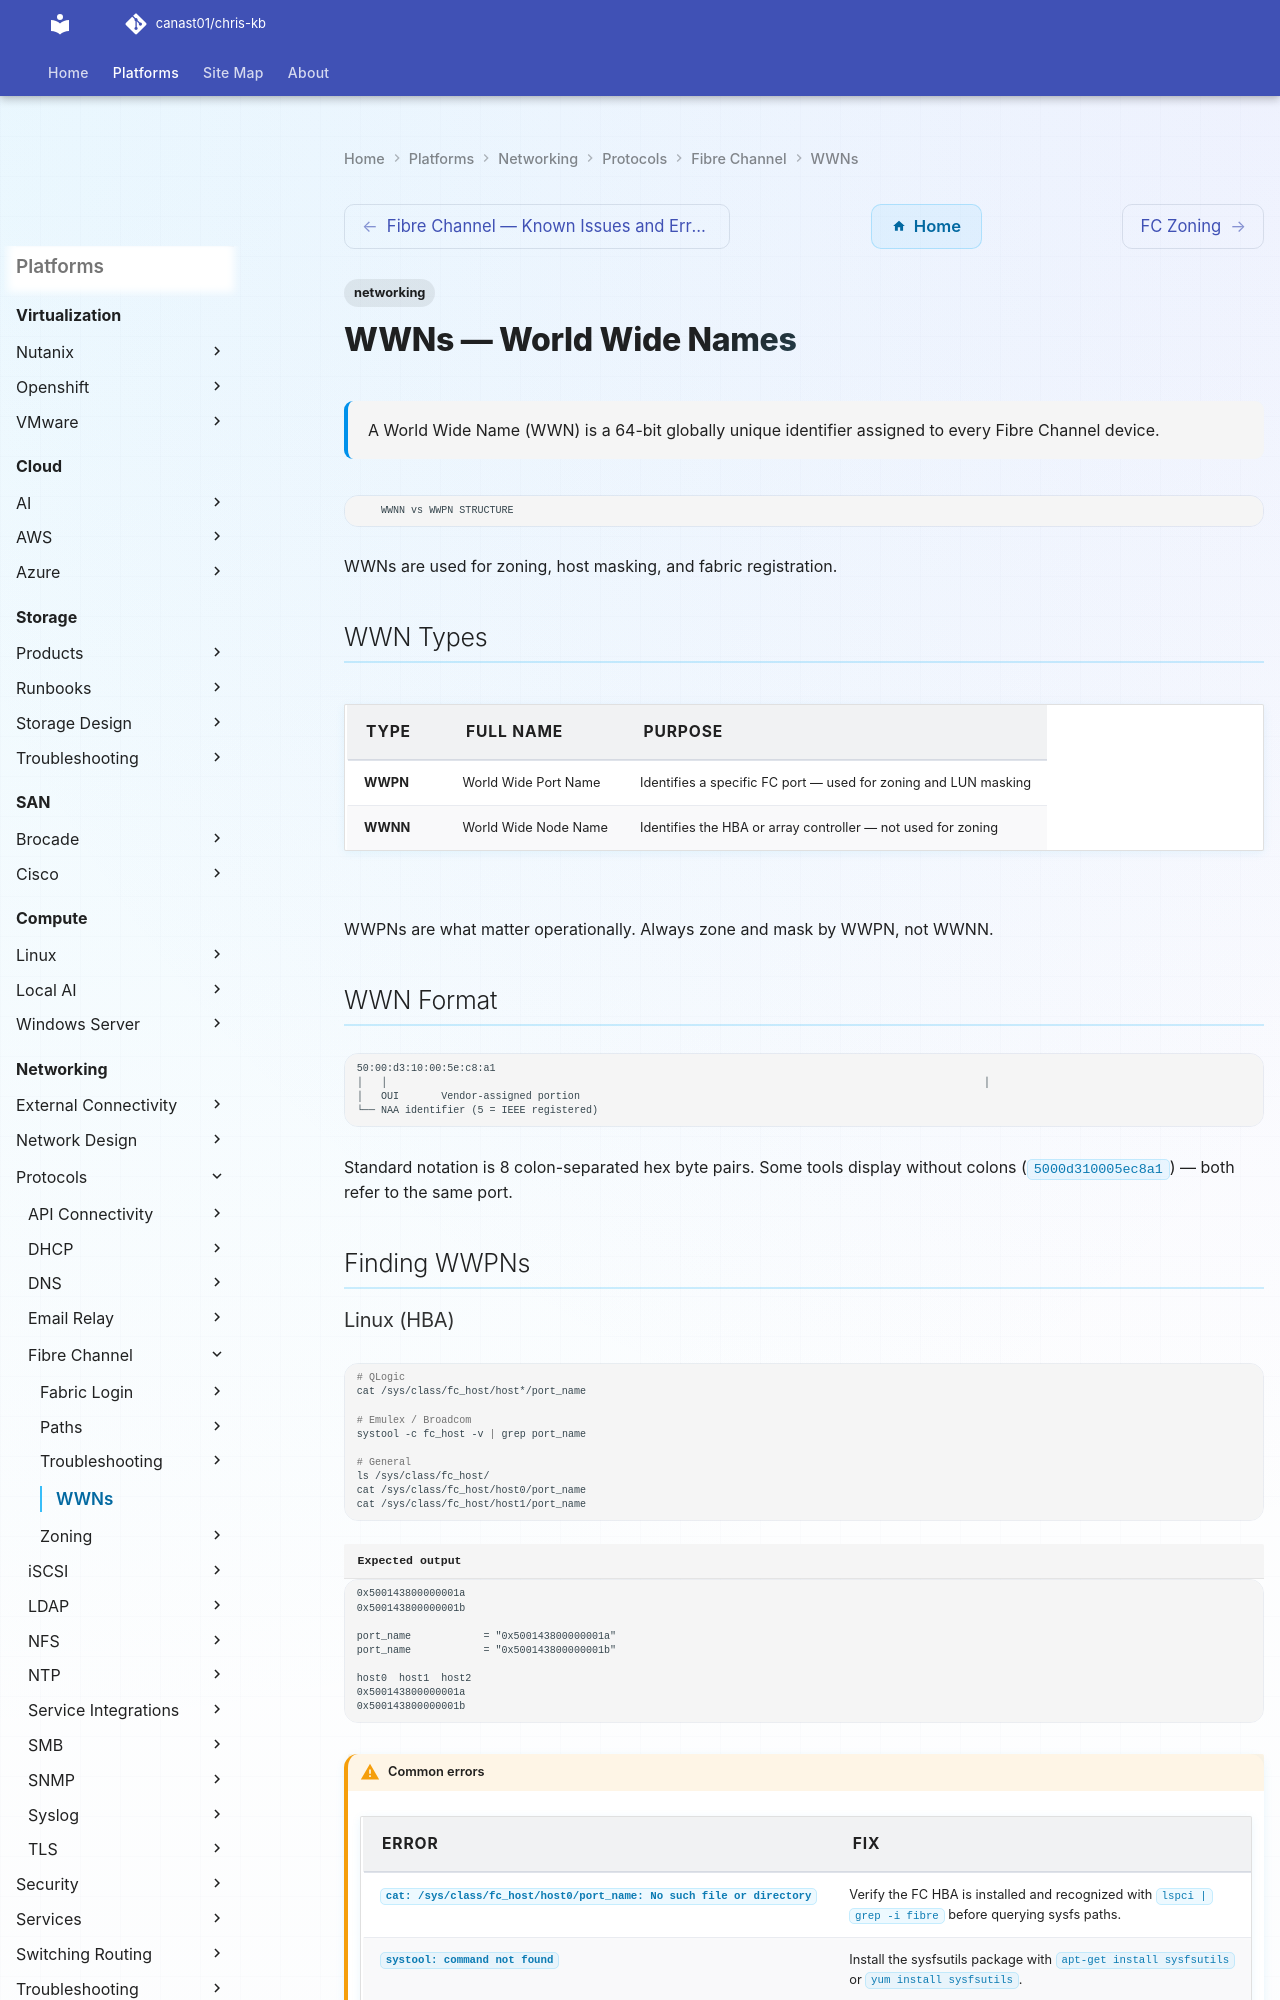

repository: canast01/chris-kb · page: networking/protocols/fibre-channel/wwns/index.html · generator: mkdocs

---
tags:
  - networking
description: "A World Wide Name (WWN) is a 64-bit globally unique identifier assigned to every Fibre Channel device."
---
# WWNs — World Wide Names

<div class="kb-summary">
A World Wide Name (WWN) is a 64-bit globally unique identifier assigned to every Fibre Channel device.
</div>

        WWNN vs WWPN STRUCTURE

WWNs are used for zoning, host masking, and fabric registration.

## WWN Types

| Type | Full Name | Purpose |
|---|---|---|
| **WWPN** | World Wide Port Name | Identifies a specific FC port — used for zoning and LUN masking |
| **WWNN** | World Wide Node Name | Identifies the HBA or array controller — not used for zoning |

WWPNs are what matter operationally. Always zone and mask by WWPN, not WWNN.

## WWN Format

```text
50:00:d3:10:00:5e:c8:a1
│   │                                                                                                   │
│   OUI       Vendor-assigned portion
└── NAA identifier (5 = IEEE registered)
```

Standard notation is 8 colon-separated hex byte pairs. Some tools display without colons (`5000d310005ec8a1`) — both refer to the same port.

## Finding WWPNs

### Linux (HBA)

```bash
# QLogic
cat /sys/class/fc_host/host*/port_name

# Emulex / Broadcom
systool -c fc_host -v | grep port_name

# General
ls /sys/class/fc_host/
cat /sys/class/fc_host/host0/port_name
cat /sys/class/fc_host/host1/port_name
```


```text title="Expected output"
0x500143800000001a
0x500143800000001b

port_name            = "0x500143800000001a"
port_name            = "0x500143800000001b"

host0  host1  host2
0x500143800000001a
0x500143800000001b
```

!!! warning "Common errors"
    | Error | Fix |
    |---|---|
    | `cat: /sys/class/fc_host/host0/port_name: No such file or directory` | Verify the FC HBA is installed and recognized with `lspci | grep -i fibre` before querying sysfs paths. |
    | `systool: command not found` | Install the sysfsutils package with `apt-get install sysfsutils` or `yum install sysfsutils`. |
    | `cat: /sys/class/fc_host/host1/port_name: Permission denied` | Run the command with `sudo` or as root to access sysfs FC host attributes. |
### Windows (HBA)

```powershell
# Via Get-InitiatorPort
Get-InitiatorPort | Select-Object NodeAddress, PortAddress, ConnectionType

# QLogic SANsurfer / Emulex OneCommand Manager GUI also display WWPNs
```
